Image classification data set "data_split" (militarychelick/mango_neiroset on GitHub). Class labels (8): anthracnose, bacterial canker, cutting weevil, die back, gall midge, healthy, powdery mildew, sooty mould.

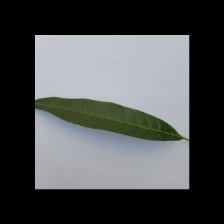
Label: healthy

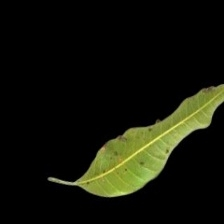
Label: gall midge

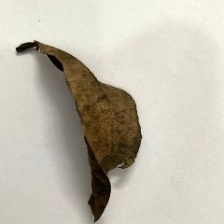
Label: die back

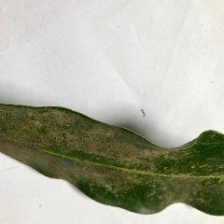
Label: powdery mildew

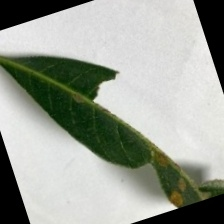
Label: bacterial canker

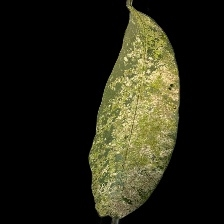
Label: sooty mould
